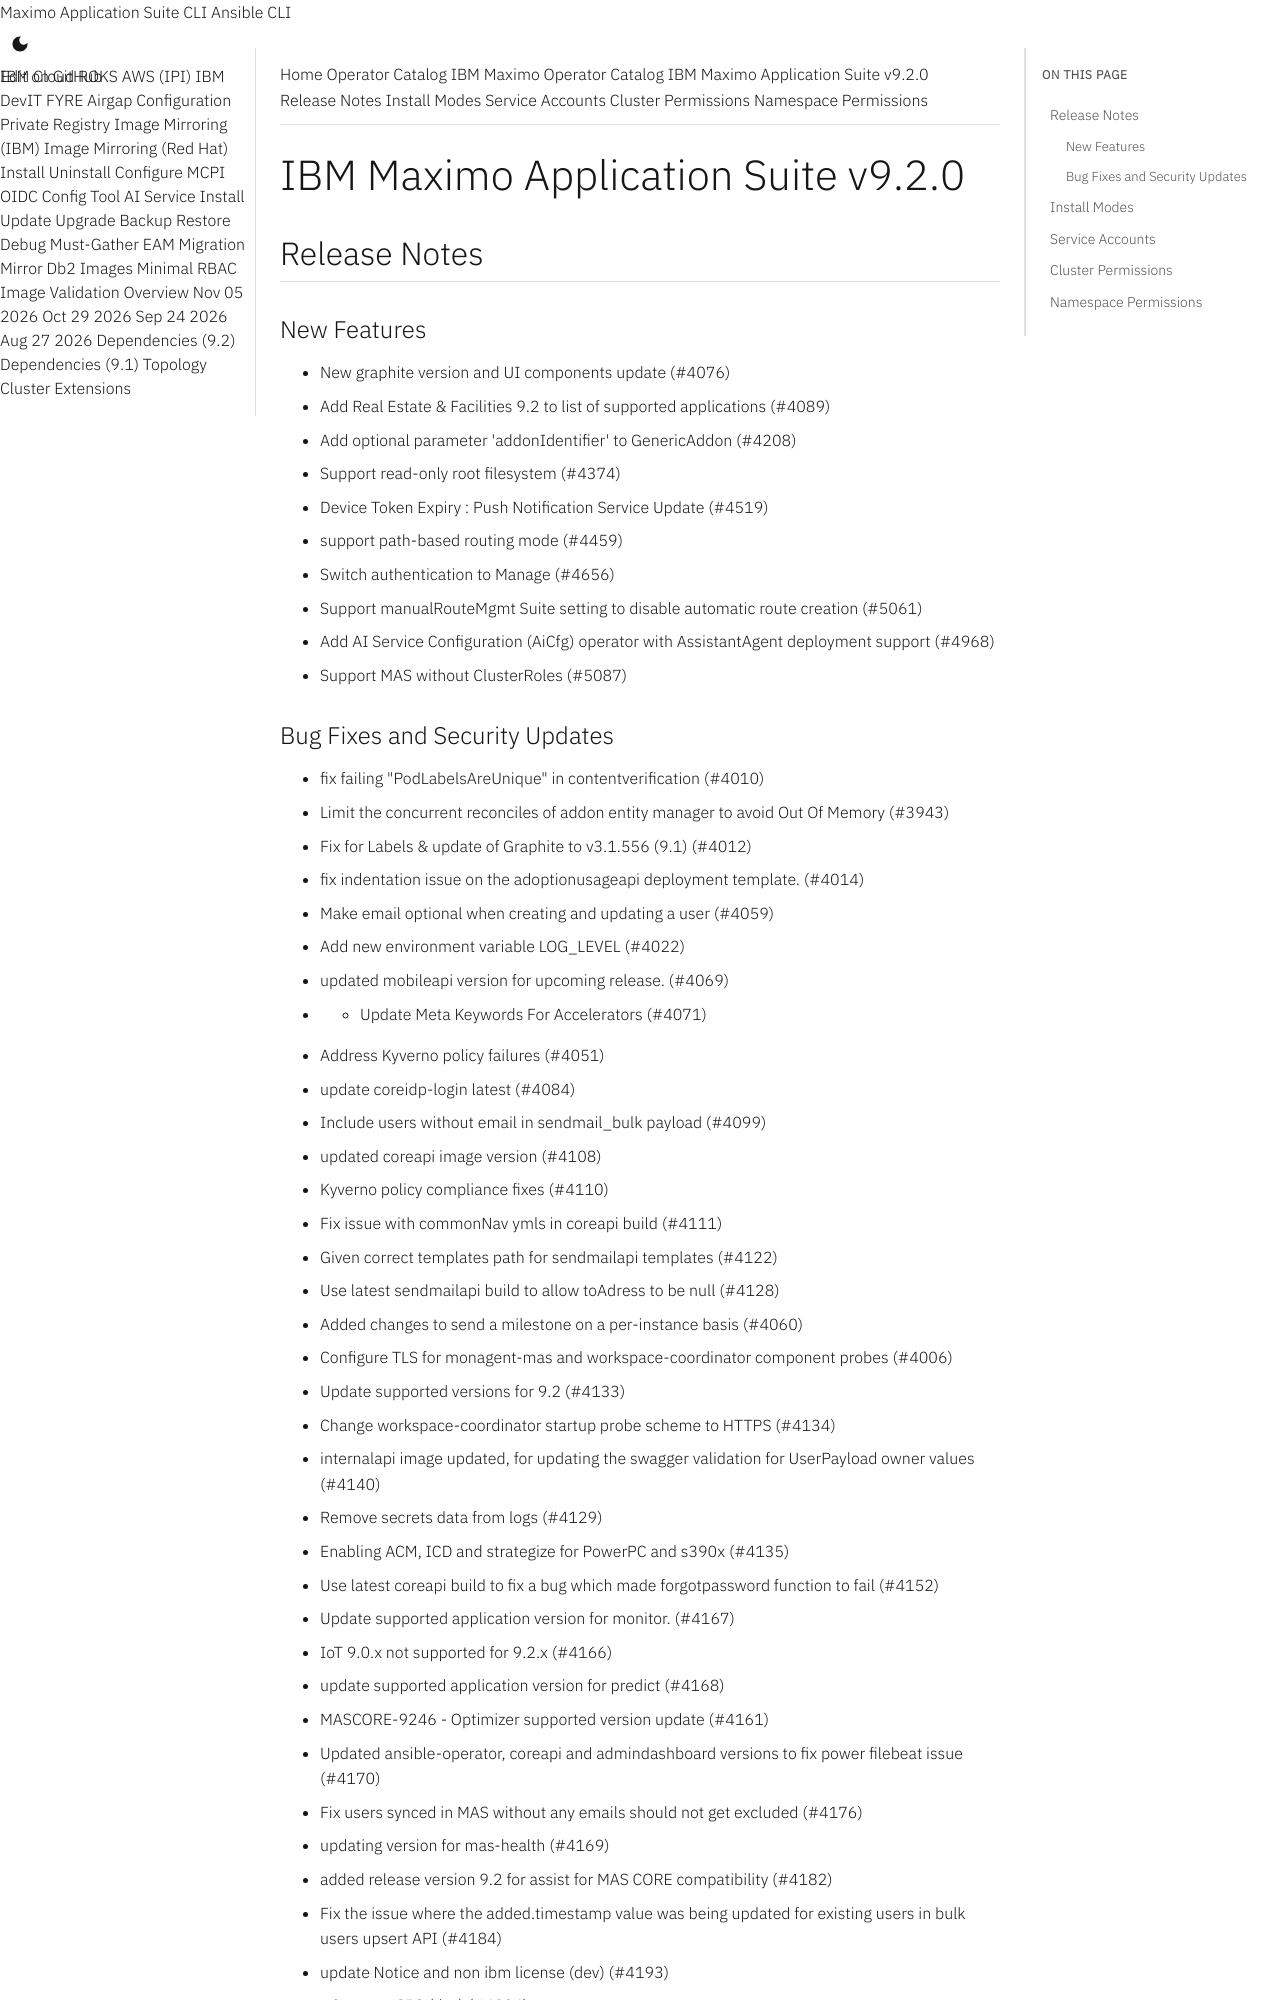

repository: ibm-mas/cli · page: catalogs/packages/ibm-mas/9.2.0/index.html · generator: mkdocs

extra_breadcrumb_title_1: Operator Catalog
extra_breadcrumb_title_2: IBM Maximo Operator Catalog
extra_breadcrumb_url_2: ../../../
nav_title: Operator Catalog

IBM Maximo Application Suite v9.2.0
================================================================================

Release Notes
--------------------------------------------------------------------------------
### New Features
- New graphite version and UI components update (#4076)
- Add Real Estate & Facilities 9.2 to list of supported applications (#4089)
- Add optional parameter 'addonIdentifier' to GenericAddon (#4208)
- Support read-only root filesystem (#4374)
- Device Token Expiry : Push Notification Service Update (#4519)
- support path-based routing mode (#4459)
- Switch authentication to Manage (#4656)
- Support manualRouteMgmt Suite setting to disable automatic route creation (#5061)
- Add AI Service Configuration (AiCfg) operator with AssistantAgent deployment support (#4968)
- Support MAS without ClusterRoles (#5087)
